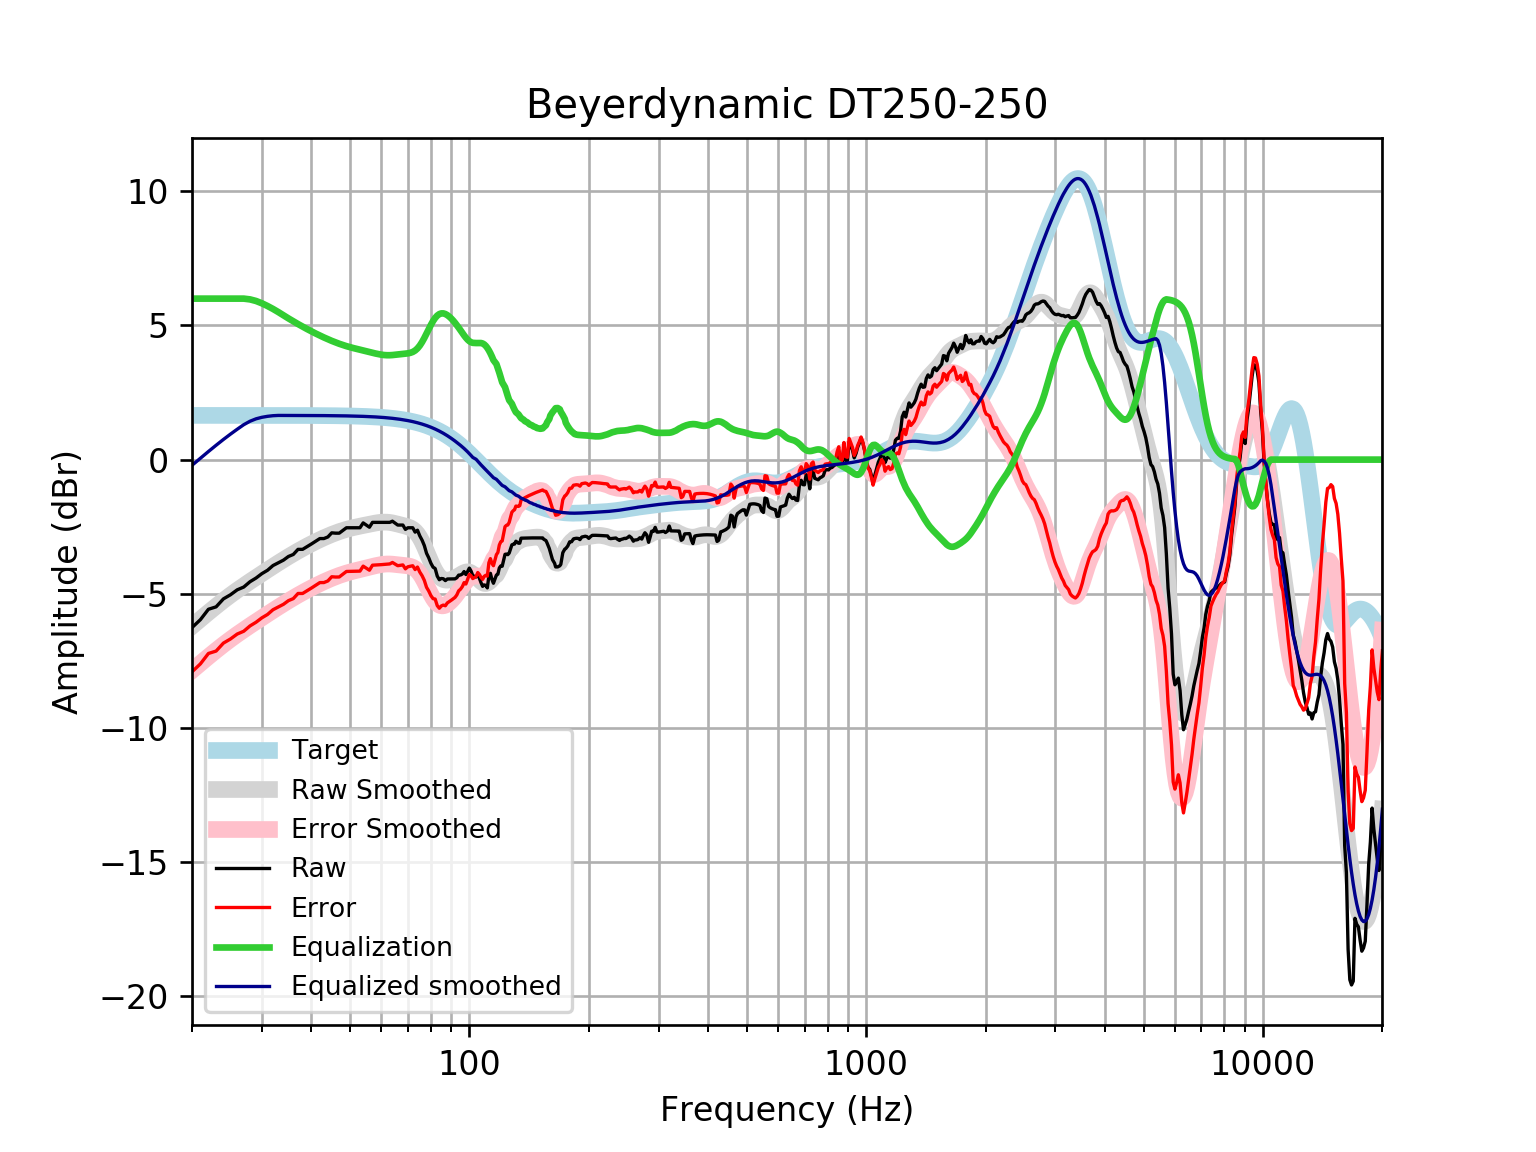

The data file committed next to this chart (first rows):
frequency, raw, error, smoothed, error_smoothed, equalization, equalized_raw, equalized_smoothed, target
20, -6.261, -7.909, -6.212, -7.86, 6, -0.2613, -0.2122, 1.648
21, -5.965, -7.613, -5.947, -7.595, 6.0, 0.03461, 0.05291, 1.648
22, -5.577, -7.225, -5.698, -7.346, 6, 0.4226, 0.3018, 1.648
23, -5.488, -7.136, -5.466, -7.113, 6.0, 0.5119, 0.5344, 1.648
24, -5.191, -6.839, -5.249, -6.897, 6, 0.8092, 0.7509, 1.648
25, -5.038, -6.686, -5.051, -6.698, 6, 0.9622, 0.9492, 1.648
26, -4.853, -6.501, -4.868, -6.516, 6.0, 1.147, 1.132, 1.648
27, -4.75, -6.397, -4.699, -6.347, 6.0, 1.25, 1.301, 1.648
28, -4.552, -6.199, -4.542, -6.189, 5.971, 1.42, 1.43, 1.647
29, -4.414, -6.062, -4.392, -6.039, 5.912, 1.498, 1.52, 1.647
30, -4.25, -5.897, -4.249, -5.896, 5.826, 1.576, 1.577, 1.647
31, -4.125, -5.772, -4.112, -5.759, 5.725, 1.6, 1.613, 1.647
32, -3.948, -5.595, -3.979, -5.626, 5.615, 1.667, 1.636, 1.647
33, -3.848, -5.494, -3.852, -5.499, 5.499, 1.651, 1.647, 1.647
34, -3.747, -5.393, -3.732, -5.378, 5.378, 1.631, 1.646, 1.646
35, -3.611, -5.256, -3.617, -5.263, 5.263, 1.653, 1.646, 1.646
36, -3.535, -5.181, -3.509, -5.155, 5.155, 1.619, 1.645, 1.645
37, -3.345, -4.99, -3.408, -5.053, 5.053, 1.708, 1.645, 1.645
38, -3.345, -4.989, -3.312, -4.956, 4.956, 1.612, 1.644, 1.644
39, -3.244, -4.888, -3.222, -4.865, 4.865, 1.621, 1.644, 1.644
40, -3.144, -4.786, -3.137, -4.78, 4.78, 1.636, 1.643, 1.643
41, -3.043, -4.686, -3.057, -4.699, 4.699, 1.656, 1.642, 1.642
42, -2.942, -4.583, -2.983, -4.624, 4.624, 1.681, 1.641, 1.641
43, -2.942, -4.582, -2.913, -4.553, 4.553, 1.611, 1.64, 1.64
44, -2.883, -4.522, -2.848, -4.487, 4.487, 1.604, 1.639, 1.639
45, -2.729, -4.366, -2.788, -4.425, 4.425, 1.696, 1.637, 1.637
46, -2.741, -4.377, -2.733, -4.369, 4.369, 1.628, 1.635, 1.635
47, -2.741, -4.375, -2.684, -4.317, 4.317, 1.576, 1.634, 1.633
48, -2.641, -4.272, -2.639, -4.271, 4.271, 1.63, 1.631, 1.631
49, -2.54, -4.169, -2.6, -4.229, 4.229, 1.689, 1.629, 1.629
50, -2.54, -4.166, -2.565, -4.191, 4.191, 1.651, 1.626, 1.626
51, -2.54, -4.163, -2.534, -4.157, 4.157, 1.617, 1.623, 1.623
52, -2.54, -4.16, -2.506, -4.126, 4.126, 1.586, 1.62, 1.62
53, -2.54, -4.156, -2.48, -4.096, 4.096, 1.556, 1.616, 1.616
54, -2.359, -3.971, -2.456, -4.068, 4.068, 1.709, 1.612, 1.612
55, -2.439, -4.047, -2.431, -4.039, 4.039, 1.599, 1.607, 1.607
56, -2.52, -4.122, -2.408, -4.01, 4.01, 1.49, 1.602, 1.602
57, -2.339, -3.935, -2.385, -3.981, 3.981, 1.642, 1.596, 1.596
58, -2.339, -3.929, -2.364, -3.954, 3.954, 1.615, 1.59, 1.59
59, -2.339, -3.922, -2.347, -3.93, 3.93, 1.591, 1.583, 1.583
60, -2.339, -3.915, -2.335, -3.911, 3.911, 1.572, 1.576, 1.576
61, -2.339, -3.907, -2.33, -3.897, 3.897, 1.558, 1.568, 1.568
62, -2.339, -3.898, -2.332, -3.891, 3.891, 1.552, 1.559, 1.559
63, -2.339, -3.888, -2.342, -3.891, 3.891, 1.552, 1.549, 1.549
64, -2.296, -3.834, -2.358, -3.897, 3.897, 1.601, 1.538, 1.538
65, -2.37, -3.896, -2.38, -3.907, 3.907, 1.537, 1.527, 1.527
66, -2.439, -3.954, -2.404, -3.919, 3.919, 1.479, 1.514, 1.514
67, -2.439, -3.94, -2.429, -3.93, 3.93, 1.491, 1.501, 1.501
68, -2.439, -3.926, -2.454, -3.94, 3.94, 1.501, 1.486, 1.486
69, -2.6, -4.071, -2.479, -3.95, 3.95, 1.349, 1.471, 1.471
70, -2.54, -3.994, -2.507, -3.961, 3.961, 1.421, 1.454, 1.454
71, -2.54, -3.976, -2.544, -3.98, 3.98, 1.44, 1.436, 1.436
72, -2.54, -3.956, -2.596, -4.012, 4.012, 1.472, 1.416, 1.416
73, -2.703, -4.098, -2.67, -4.065, 4.065, 1.362, 1.395, 1.395
74, -2.632, -4.005, -2.771, -4.143, 4.143, 1.512, 1.373, 1.373
75, -2.842, -4.191, -2.9, -4.249, 4.249, 1.407, 1.349, 1.349
76, -3.001, -4.325, -3.056, -4.38, 4.38, 1.379, 1.324, 1.324
77, -3.202, -4.499, -3.235, -4.532, 4.532, 1.33, 1.297, 1.297
78, -3.49, -4.759, -3.428, -4.696, 4.696, 1.206, 1.269, 1.269
79, -3.658, -4.897, -3.624, -4.863, 4.863, 1.205, 1.239, 1.239
... 553 more rows
